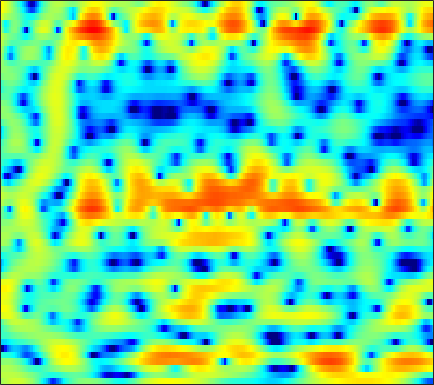

Source data for this figure (header and first rows):
1.1362, 1.5689, 2.0608, 2.4472, 2.6721, 2.8952, 3.0131, 3.0537, 3.0183, 2.8861, 2.6568, 2.4178, 1.998, 1.4557, 0.97175, 0.2124, -0.69942, -1.4993, -2.7404, -4.2084, -6.0084, -7.5767, -10.062, -12.646
2.152, 2.229, 2.297, 2.329, 2.324, 2.273, 2.176, 2.069, 1.877, 1.637, 1.341, 1.088, 0.7087, 0.2804, -0.0665, -0.5561, -1.082, -1.489, -2.04, -2.583, -3.082, -3.404, -3.742, -3.934
1.72, 1.772, 1.797, 1.756, 1.675, 1.494, 1.228, 0.9747, 0.5642, 0.06743, -0.4925, -0.9428, -1.579, -2.195, -2.602, -3.032, -3.26, -3.288, -3.136, -2.775, -2.301, -1.896, -1.333, -0.7733
0.09299, 0.3799, 0.5798, 0.5951, 0.4913, 0.2131, -0.2163, -0.6319, -1.308, -2.13, -3.152, -4.027, -5.506, -7.458, -9.418, -13.4, -22.35, -27.39, -13.9, -8.542, -5.096, -3.148, -1.087, 0.5483
-3.451, -3.557, -3.657, -3.809, -3.998, -4.411, -5.08, -5.797, -7.036, -8.634, -10.45, -11.66, -12.26, -11.63, -10.57, -9.096, -7.614, -6.469, -4.902, -3.267, -1.632, -0.461, 0.9798, 2.242
-20.69, -19.45, -13.83, -10.55, -9.027, -7.791, -7.24, -7.19, -7.567, -8.297, -9.191, -9.687, -9.67, -8.629, -7.449, -5.726, -4.078, -2.941, -1.575, -0.3423, 0.7664, 1.51, 2.408, 3.174
-6.516, -6.605, -6.313, -5.739, -5.259, -4.632, -4.093, -3.755, -3.396, -3.092, -2.818, -2.592, -2.258, -1.856, -1.502, -0.9869, -0.448, -0.02746, 0.5112, 1.021, 1.496, 1.812, 2.176, 2.471
-2.804, -2.72, -2.489, -2.178, -1.911, -1.541, -1.166, -0.9085, -0.5969, -0.3206, -0.07089, 0.0977, 0.2914, 0.4724, 0.5914, 0.7341, 0.8572, 0.9345, 1.008, 1.062, 1.079, 1.068, 1.032, 0.9562
-3.304, -2.463, -1.478, -0.6411, -0.1194, 0.448, 0.8746, 1.128, 1.394, 1.567, 1.664, 1.705, 1.712, 1.664, 1.597, 1.452, 1.233, 1.03, 0.7069, 0.3143, -0.1231, -0.4673, -0.9127, -1.314
-2.249, -0.8329, 0.5605, 1.5, 1.994, 2.421, 2.624, 2.653, 2.587, 2.435, 2.232, 2.077, 1.874, 1.68, 1.518, 1.257, 0.8819, 0.487, -0.2525, -1.256, -2.587, -3.821, -5.619, -7.199
3.358, 3.666, 3.942, 4.028, 3.931, 3.57, 2.947, 2.293, 1.199, -0.07954, -1.356, -2.065, -2.418, -2.114, -1.648, -1.046, -0.6916, -0.645, -0.9415, -1.728, -3.062, -4.512, -7.098, -9.986
4.769, 4.746, 4.57, 4.178, 3.711, 2.82, 1.585, 0.3471, -1.85, -4.946, -9.694, -15.17, -15.62, -9.409, -6.596, -4.201, -2.72, -2.019, -1.478, -1.267, -1.307, -1.449, -1.667, -1.796
4.08, 4.073, 3.868, 3.457, 3, 2.207, 1.199, 0.3179, -0.9717, -2.286, -3.442, -4.071, -4.485, -4.396, -4.077, -3.487, -2.877, -2.461, -1.995, -1.655, -1.418, -1.282, -1.151, -1.042
4.307, 4.342, 4.197, 3.824, 3.407, 2.655, 1.695, 0.8679, -0.368, -1.676, -2.931, -3.73, -4.421, -4.609, -4.444, -3.964, -3.381, -2.972, -2.512, -2.218, -2.079, -2.039, -2.043, -2.059
5.206, 5.281, 5.215, 4.923, 4.533, 3.794, 2.734, 1.697, -0.08354, -2.509, -5.967, -9.691, -16.49, -13.34, -9.262, -5.931, -3.971, -3.096, -2.497, -2.447, -2.906, -3.557, -4.76, -6.035
3.685, 3.947, 4.169, 4.219, 4.129, 3.794, 3.205, 2.581, 1.496, 0.1216, -1.441, -2.558, -3.542, -3.565, -3.078, -2.208, -1.508, -1.206, -1.205, -1.7, -2.765, -4.036, -6.521, -10.3
-1.257, -0.4838, 0.414, 1.132, 1.54, 1.895, 2.051, 2.051, 1.917, 1.679, 1.407, 1.211, 1.003, 0.8832, 0.8386, 0.8022, 0.7288, 0.6082, 0.3192, -0.1413, -0.7825, -1.364, -2.205, -2.971
-7.223, -5.391, -3.446, -1.968, -1.099, -0.1953, 0.4867, 0.8765, 1.248, 1.516, 1.699, 1.797, 1.889, 1.942, 1.954, 1.932, 1.837, 1.721, 1.489, 1.173, 0.7762, 0.4302, -0.08477, -0.6307
-8.196, -6.517, -4.701, -3.274, -2.424, -1.514, -0.7983, -0.3538, 0.1573, 0.6087, 1.007, 1.282, 1.607, 1.873, 2.033, 2.171, 2.226, 2.204, 2.095, 1.885, 1.587, 1.313, 0.8745, 0.3602
-4.806, -4.152, -3.421, -2.88, -2.587, -2.309, -2.127, -1.982, -1.669, -1.204, -0.5806, -0.06174, 0.6405, 1.276, 1.672, 2.076, 2.326, 2.409, 2.389, 2.238, 1.968, 1.697, 1.283, 0.8039
-1.333, -1.216, -1.272, -1.639, -2.152, -3.205, -4.656, -5.876, -6.919, -6.133, -4.031, -2.379, -0.4999, 0.9301, 1.725, 2.468, 2.877, 2.996, 2.924, 2.629, 2.151, 1.698, 1.028, 0.3686
1.452, 1.433, 1.151, 0.5152, -0.25, -1.819, -4.184, -6.623, -9.854, -8.301, -4.347, -1.98, 0.3168, 1.881, 2.687, 3.35, 3.61, 3.561, 3.183, 2.444, 1.352, 0.2857, -1.464, -3.458
1.605, 1.708, 1.683, 1.472, 1.203, 0.7531, 0.2677, -0.01913, -0.1611, 0.06508, 0.6143, 1.13, 1.817, 2.361, 2.625, 2.744, 2.574, 2.245, 1.518, 0.4365, -1.071, -2.543, -5.12, -8.71
0.8512, 1.016, 1.152, 1.23, 1.267, 1.33, 1.413, 1.498, 1.648, 1.85, 2.063, 2.208, 2.329, 2.34, 2.248, 1.973, 1.498, 1.008, 0.1668, -0.8828, -2.145, -3.205, -4.741, -6.292
0.14, 0.1888, 0.2264, 0.3286, 0.494, 0.8428, 1.319, 1.71, 2.222, 2.664, 2.957, 3.075, 3.067, 2.873, 2.591, 2.057, 1.358, 0.7365, -0.1815, -1.184, -2.244, -3.057, -4.192, -5.449
-0.746, -1.283, -2.308, -3.251, -3.293, -2.137, -0.3194, 0.9976, 2.458, 3.488, 4.105, 4.318, 4.294, 3.905, 3.393, 2.442, 1.215, 0.1836, -1.233, -2.473, -3.379, -3.835, -4.28, -4.704
-0.02688, -1.24, -4.106, -9.179, -12.09, -6.245, -1.532, 0.7878, 2.89, 4.204, 4.939, 5.142, 4.982, 4.332, 3.509, 1.894, -0.4222, -2.75, -6.946, -11.95, -11.99, -9.531, -7.1, -5.696
2.088, 1.554, 0.8105, 0.3211, 0.2677, 0.6727, 1.486, 2.167, 2.993, 3.616, 3.953, 3.987, 3.707, 3.042, 2.254, 0.7775, -1.251, -3.138, -6.037, -8.547, -9.332, -8.925, -8.21, -7.996
2.868, 2.402, 1.902, 1.59, 1.495, 1.55, 1.761, 2.007, 2.355, 2.663, 2.838, 2.875, 2.744, 2.392, 1.963, 1.179, 0.1725, -0.6887, -1.909, -3.136, -4.333, -5.285, -6.688, -8.533
1.921, 1.152, 0.3605, -0.1179, -0.2394, -0.1178, 0.219, 0.571, 1.095, 1.62, 2.074, 2.361, 2.629, 2.728, 2.69, 2.488, 2.106, 1.696, 1.007, 0.1426, -0.8888, -1.79, -3.197, -4.845
-1.69, -3.613, -5.905, -6.865, -6.458, -5.203, -3.825, -2.909, -1.749, -0.6465, 0.4351, 1.175, 2.055, 2.769, 3.179, 3.538, 3.682, 3.651, 3.423, 2.991, 2.358, 1.758, 0.7845, -0.3872
-5.361, -8.796, -15.26, -18.19, -14.54, -11.34, -9.805, -9.07, -7.94, -6.198, -4.004, -2.386, -0.4819, 1.077, 2.002, 2.943, 3.583, 3.891, 4.083, 4.052, 3.803, 3.488, 2.897, 2.129
-3.876, -5.153, -6.787, -8.179, -9.175, -10.71, -13.41, -17.36, -38.66, -15.56, -8.928, -5.866, -2.944, -0.8519, 0.3449, 1.583, 2.476, 2.963, 3.407, 3.638, 3.682, 3.595, 3.343, 2.933
-2.767, -3.163, -3.783, -4.473, -5.053, -5.903, -6.742, -7.231, -7.277, -6.417, -4.947, -3.74, -2.25, -0.9832, -0.1847, 0.6941, 1.409, 1.853, 2.336, 2.709, 2.967, 3.069, 3.087, 2.942
-2.245, -1.976, -1.765, -1.694, -1.687, -1.746, -1.798, -1.815, -1.765, -1.6, -1.385, -1.194, -0.9735, -0.8043, -0.7007, -0.5584, -0.3139, -0.0309, 0.4892, 1.109, 1.72, 2.118, 2.49, 2.655
-2.011, -1.291, -0.5138, 0.06869, 0.3929, 0.7022, 0.8675, 0.9184, 0.8705, 0.6791, 0.3268, -0.08296, -0.8418, -1.904, -2.908, -4.381, -5.492, -5.462, -4.107, -2.172, -0.397, 0.6811, 1.751, 2.421
-3.02, -2.013, -0.8268, 0.1555, 0.7248, 1.282, 1.599, 1.682, 1.59, 1.243, 0.6317, -0.04482, -1.293, -3.091, -4.973, -8.7, -15.06, -16.84, -9.576, -4.951, -1.998, -0.4128, 1.13, 2.139
-6.06, -4.305, -2.412, -0.9824, -0.1687, 0.5863, 1.023, 1.145, 1.068, 0.7388, 0.1556, -0.4193, -1.363, -2.443, -3.279, -4.265, -4.808, -4.718, -3.917, -2.615, -1.175, -0.1511, 1.014, 1.904
-6.528, -4.519, -2.518, -1.114, -0.3617, 0.3074, 0.6386, 0.6937, 0.5222, 0.1044, -0.5362, -1.135, -2.049, -2.988, -3.625, -4.216, -4.332, -4.049, -3.249, -2.12, -0.8634, 0.04671, 1.13, 2.001
-2.274, -1.513, -0.616, 0.06098, 0.3962, 0.6301, 0.6102, 0.4384, 0.004314, -0.6745, -1.591, -2.473, -3.932, -5.806, -7.502, -9.892, -10.84, -9.556, -6.636, -3.884, -1.634, -0.2678, 1.188, 2.272
0.2518, 0.4327, 0.5922, 0.6248, 0.5431, 0.2776, -0.1715, -0.627, -1.359, -2.227, -3.234, -4.106, -5.502, -7.362, -9.215, -12.38, -14.07, -11.73, -7.505, -4.141, -1.62, -0.1371, 1.395, 2.502
0.689, 0.628, 0.4197, 0.03291, -0.3846, -1.15, -2.139, -3.009, -4.264, -5.439, -6.322, -6.686, -6.848, -6.764, -6.603, -6.184, -5.413, -4.553, -3.108, -1.542, -0.0578, 0.9341, 2.052, 2.892
-0.06571, -0.1432, -0.4105, -0.9381, -1.546, -2.703, -4.35, -6.004, -8.984, -13.05, -16.3, -14.71, -11.03, -8.203, -6.593, -4.857, -3.375, -2.353, -1.065, 0.1311, 1.223, 1.945, 2.757, 3.367
-1.777, -1.518, -1.411, -1.632, -2.054, -2.97, -4.36, -5.747, -8.092, -10.77, -12.39, -11.73, -9.492, -7.252, -5.798, -4.135, -2.688, -1.699, -0.4909, 0.6119, 1.599, 2.25, 2.961, 3.489
-3.644, -2.686, -1.91, -1.594, -1.611, -1.933, -2.544, -3.13, -3.986, -4.791, -5.344, -5.531, -5.47, -5.106, -4.686, -3.947, -3.033, -2.245, -1.112, 0.03447, 1.108, 1.827, 2.638, 3.249
-2.847, -1.912, -1.078, -0.6372, -0.5089, -0.5833, -0.878, -1.231, -1.827, -2.54, -3.349, -4.024, -4.99, -5.974, -6.607, -6.952, -6.317, -5.254, -3.471, -1.682, -0.1026, 0.9075, 2.026, 2.865
-0.4028, -0.1064, 0.1764, 0.3103, 0.2991, 0.1623, -0.118, -0.4326, -1.01, -1.792, -2.859, -3.917, -5.832, -8.747, -12.21, -22.75, -18.27, -11.48, -6.675, -3.618, -1.444, -0.1705, 1.165, 2.177
0.7682, 0.6134, 0.3698, 0.1176, -0.06769, -0.286, -0.5032, -0.6705, -0.9782, -1.441, -2.117, -2.783, -3.917, -5.294, -6.332, -7.247, -7.018, -6.159, -4.618, -3.108, -1.76, -0.876, 0.1651, 1.087
1.008, 0.3113, -0.6954, -1.614, -2.08, -2.267, -2.05, -1.731, -1.281, -0.9761, -0.8613, -0.9253, -1.134, -1.457, -1.713, -2.001, -2.179, -2.246, -2.275, -2.257, -2.144, -1.973, -1.487, -0.6627
1.291, -0.2912, -3.142, -7.19, -10.39, -9.776, -5.95, -3.761, -1.747, -0.4203, 0.4365, 0.8239, 1.096, 1.145, 1.053, 0.7641, 0.2671, -0.2736, -1.292, -2.752, -4.855, -6.706, -8.014, -5.835
1.892, 0.3693, -2.112, -4.996, -6.671, -6.608, -4.742, -3.249, -1.662, -0.5231, 0.2545, 0.693, 1.05, 1.225, 1.228, 1.047, 0.6035, 0.06311, -1.032, -2.715, -5.186, -7.487, -9.52, -6.981
2.506, 1.519, 0.2457, -0.8289, -1.426, -1.885, -1.99, -1.934, -1.764, -1.594, -1.476, -1.356, -1.125, -0.8253, -0.5827, -0.3105, -0.1848, -0.2342, -0.4883, -0.9663, -1.519, -1.87, -2.058, -1.762
3.019, 1.963, 0.7851, 0.02193, -0.3642, -0.7165, -1.036, -1.389, -2.097, -3.084, -4.163, -4.848, -4.817, -3.727, -2.597, -1.171, -0.06146, 0.523, 0.9922, 1.163, 1.061, 0.83, 0.4068, -0.1777
1.66, -1.211, -3.835, -2.922, -1.522, -0.2396, 0.1494, -0.09685, -1.251, -3.491, -7.595, -13.76, -18.71, -7.435, -3.704, -0.592, 1.406, 2.44, 3.343, 3.796, 3.805, 3.509, 2.627, 0.9945
0.9119, -2.187, -5.126, -3.752, -2.084, -0.5868, -0.06906, -0.1508, -0.7415, -1.791, -3.02, -3.775, -3.943, -3.181, -2.22, -0.834, 0.487, 1.342, 2.237, 2.81, 3.05, 2.98, 2.486, 1.554
3.841, 2.889, 1.861, 1.203, 0.8646, 0.4569, 0.003697, -0.4522, -1.188, -2.115, -3.085, -3.735, -4.415, -4.699, -4.608, -4.042, -3.081, -2.214, -1.062, -0.0514, 0.7184, 1.105, 1.391, 1.435
5.013, 4.418, 3.603, 2.749, 2.094, 1.159, 0.1522, -0.6937, -1.988, -3.437, -5.13, -6.565, -8.829, -11.3, -12.67, -12, -9.231, -7.059, -4.544, -2.55, -1.038, -0.1633, 0.7153, 1.273
5.033, 4.527, 3.718, 2.767, 1.98, 0.8213, -0.4985, -1.58, -3.18, -4.934, -6.938, -8.723, -11.56, -15.27, -18.11, -16.86, -12.19, -9.255, -6.18, -3.826, -1.994, -0.8712, 0.2848, 1.129
